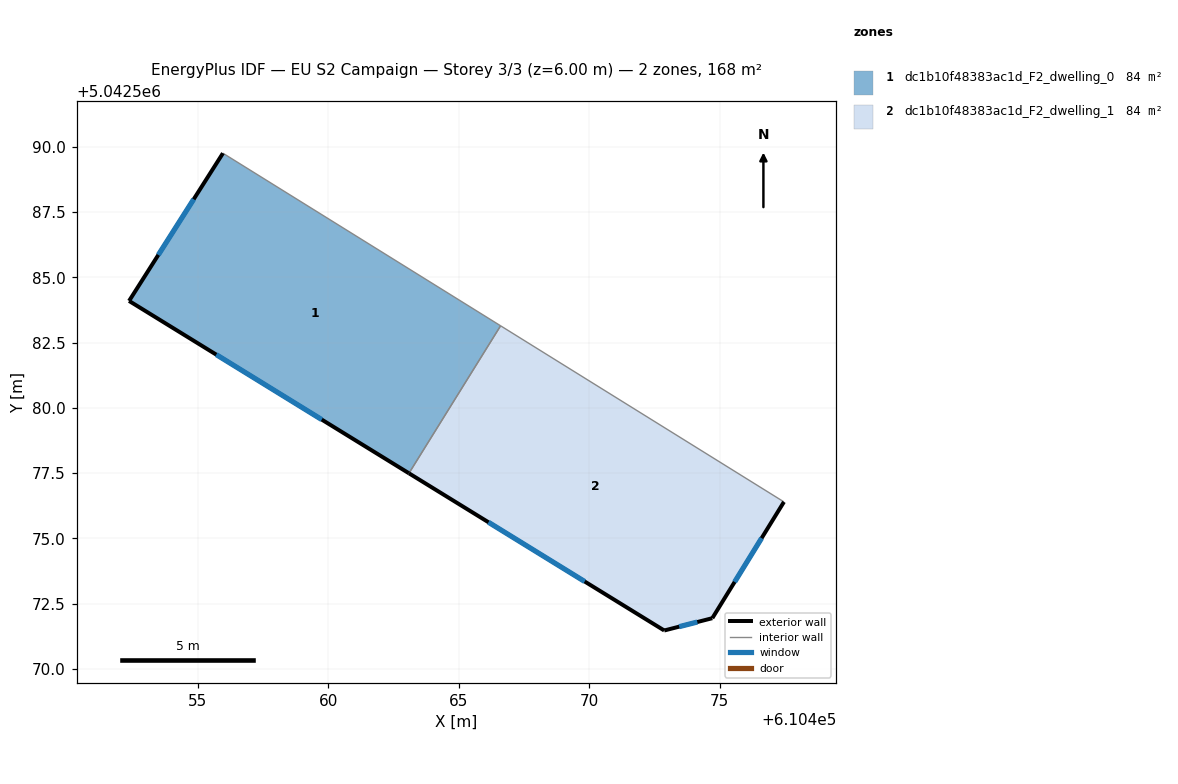
=== STOREY PLAN SPEC (per zone: floor XY polygon, exterior-wall plan segments, windows/doors) ===
zone 1: dc1b10f48383ac1d_F2_dwelling_0  (83.9 m²)
  floor: (610466.61, 5042583.14) (610463.10, 5042577.49) (610452.38, 5042584.09) (610455.97, 5042589.75)
  exterior wall: (610452.38, 5042584.09) – (610463.10, 5042577.49)  [12.6 m]
    window: (610455.72, 5042582.04) – (610459.76, 5042579.55)  [5.4 m²]
  exterior wall: (610455.97, 5042589.75) – (610452.38, 5042584.09)  [6.7 m]
    window: (610454.85, 5042587.99) – (610453.50, 5042585.86)  [2.9 m²]
  interior walls: 2
zone 2: dc1b10f48383ac1d_F2_dwelling_1  (83.9 m²)
  floor: (610477.46, 5042576.40) (610474.72, 5042571.94) (610472.88, 5042571.47) (610463.10, 5042577.49) (610466.61, 5042583.14)
  exterior wall: (610474.72, 5042571.94) – (610477.46, 5042576.40)  [5.2 m]
    window: (610475.57, 5042573.33) – (610476.61, 5042575.01)  [2.2 m²]
  exterior wall: (610472.88, 5042571.47) – (610474.72, 5042571.94)  [1.9 m]
    window: (610473.45, 5042571.62) – (610474.15, 5042571.79)  [0.8 m²]
  exterior wall: (610463.10, 5042577.49) – (610472.88, 5042571.47)  [11.5 m]
    window: (610466.14, 5042575.62) – (610469.83, 5042573.35)  [4.9 m²]
  interior walls: 2

=== DERIVED (storey summary) ===
Building: EU S2 Campaign
Storey: 3 of 3  (floor level z = 6.00 m)
Storey gross floor area: 167.7 m²
Zones on this storey: 2
  - dc1b10f48383ac1d_F2_dwelling_0: floor 83.9 m²; exterior wall 19.3 m (57.9 m²); 2 window(s) 8.2 m²; WWR 14.2%
  - dc1b10f48383ac1d_F2_dwelling_1: floor 83.9 m²; exterior wall 18.6 m (55.9 m²); 3 window(s) 7.9 m²; WWR 14.2%
Zone adjacency (shared interzone walls):
  - dc1b10f48383ac1d_F2_dwelling_0 ↔ dc1b10f48383ac1d_F2_dwelling_1